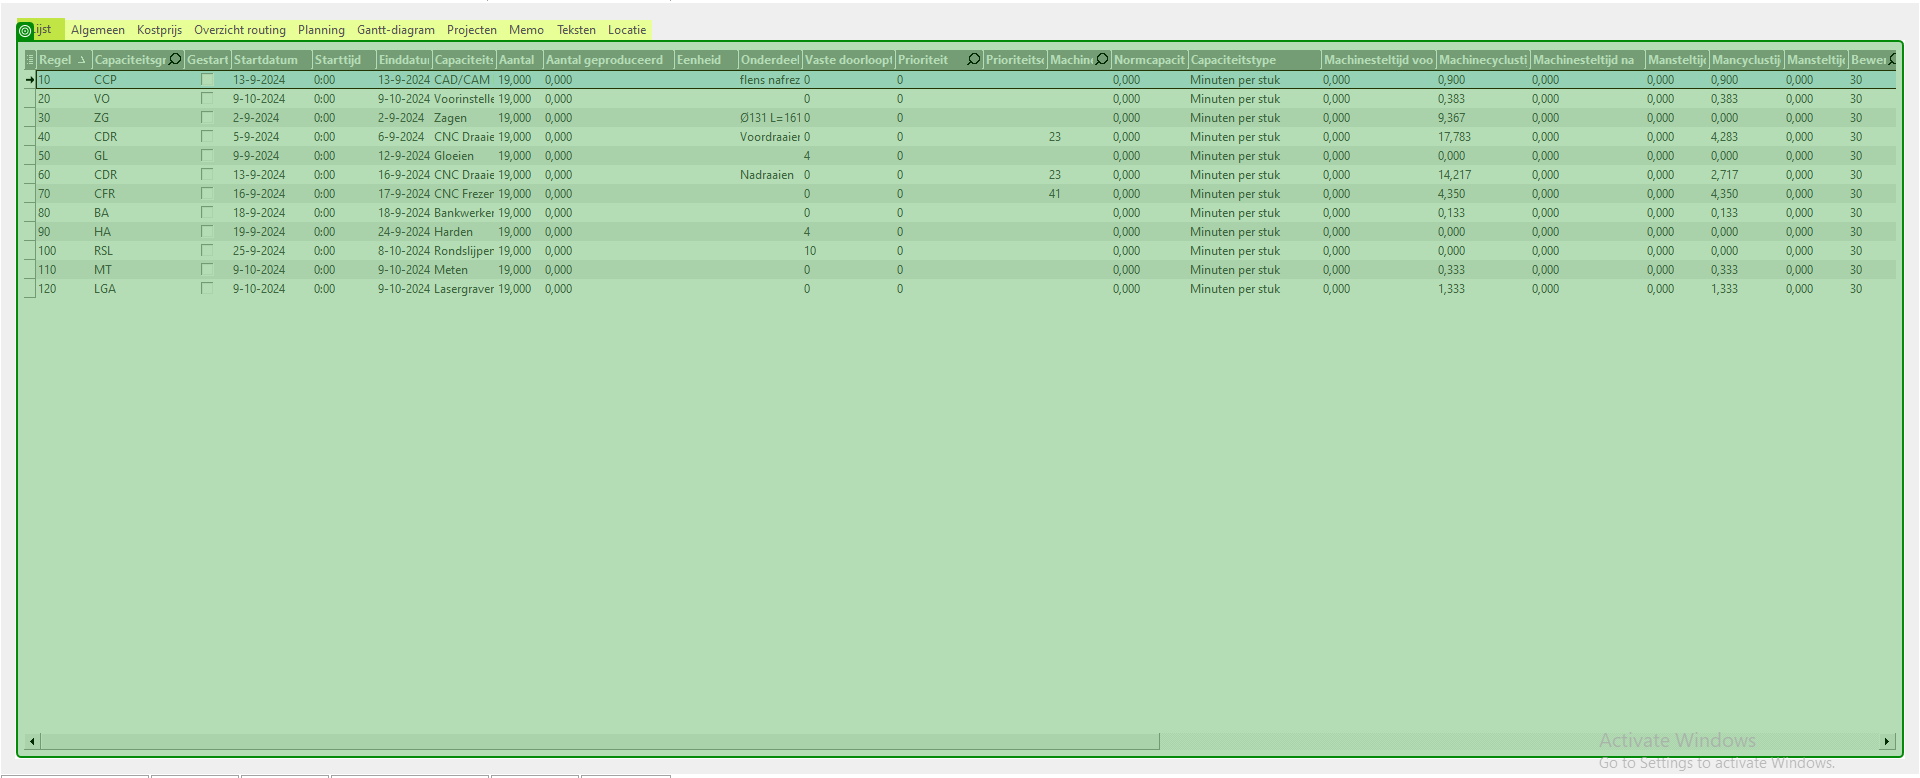
Workflow: 09. Correct Machine and Man Hours in sub PD's - Old

Step 1 [then]: get-text from the element in window 'Isah - 0095 Productiecalculatie bewerkingen - TestProduktieDB (S*' (isah7.exe)

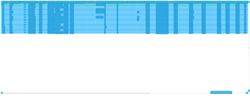
Step 2: CV Screen Scope 'TPanel' on the element in window 'Lijst'

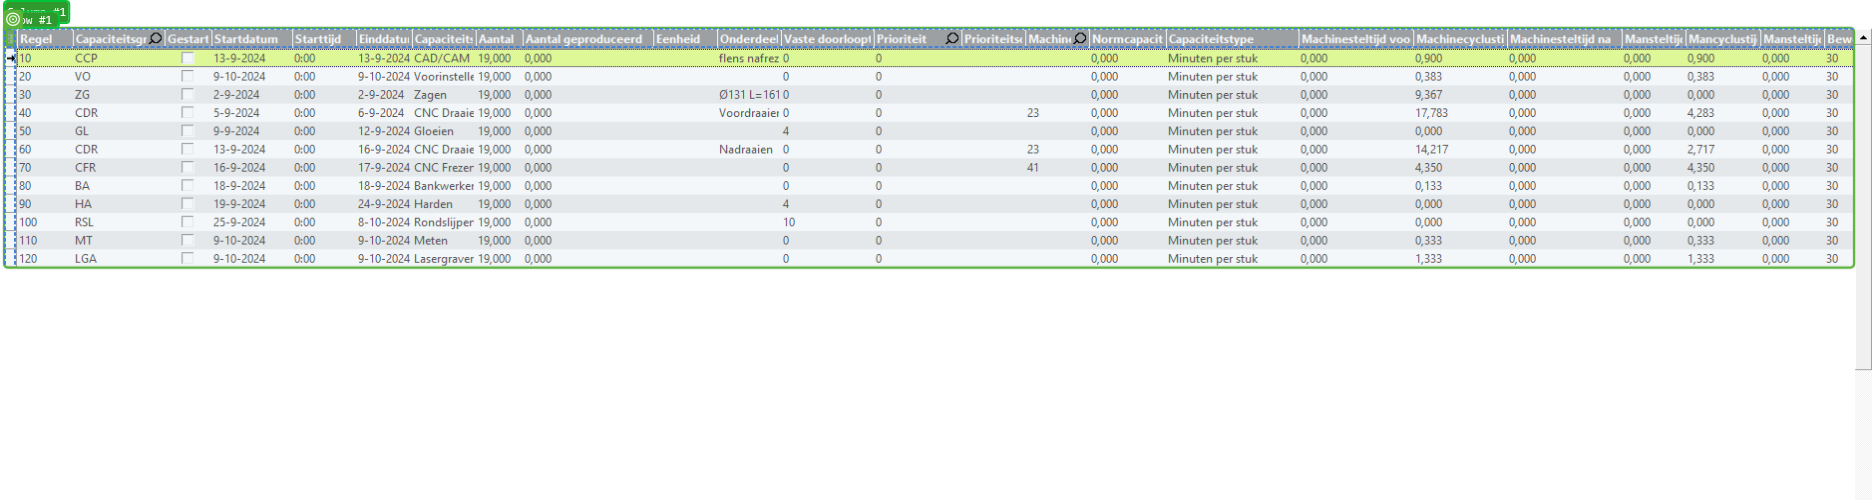
Step 3: CV Click - Table Cell

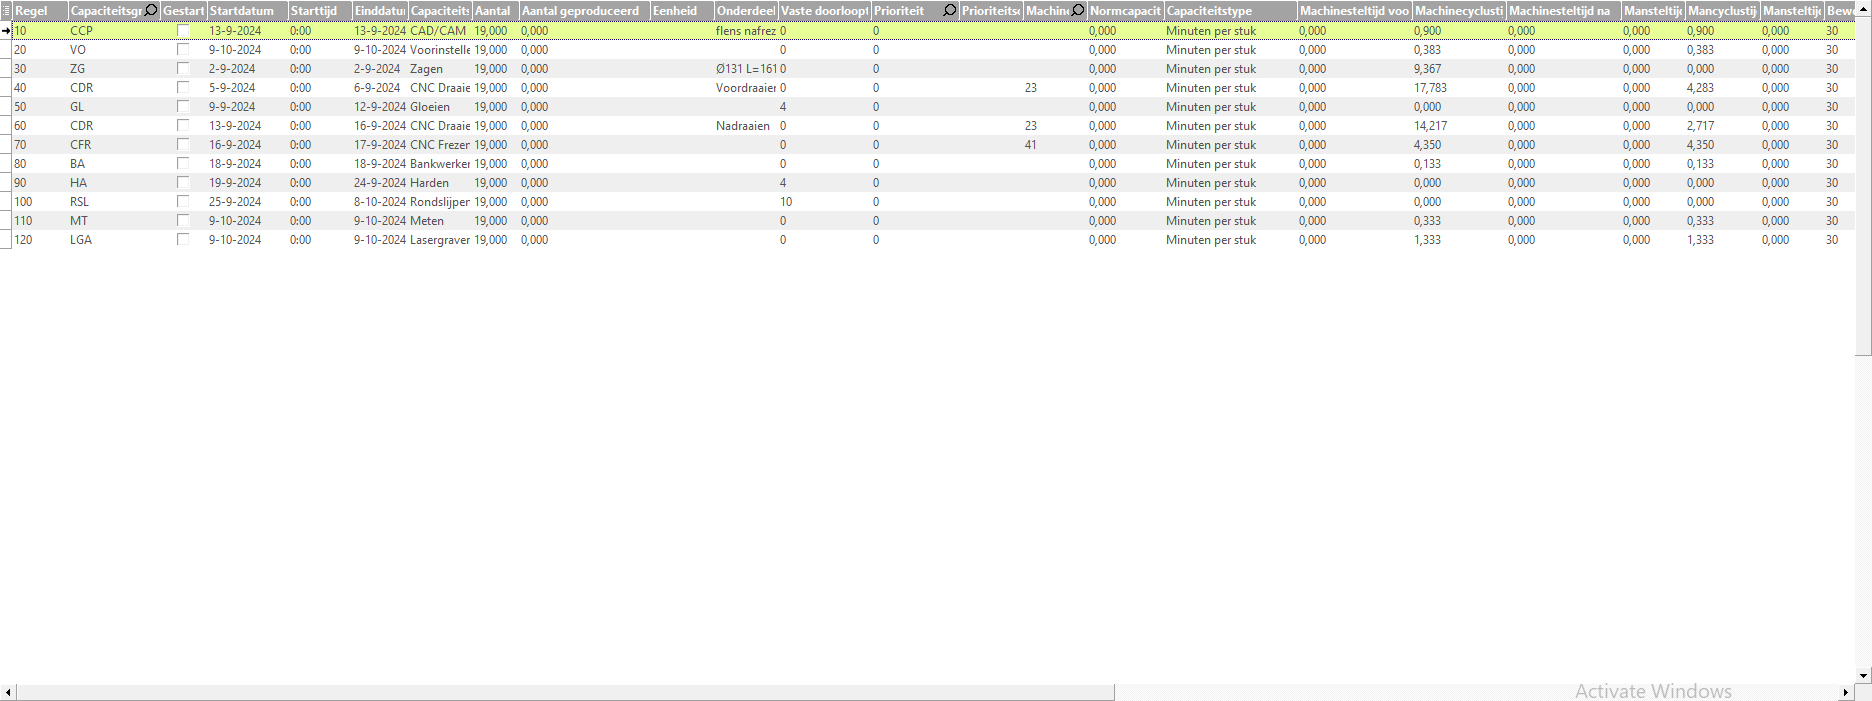
Step 4: Screen CV Click - Table Cell (Main)

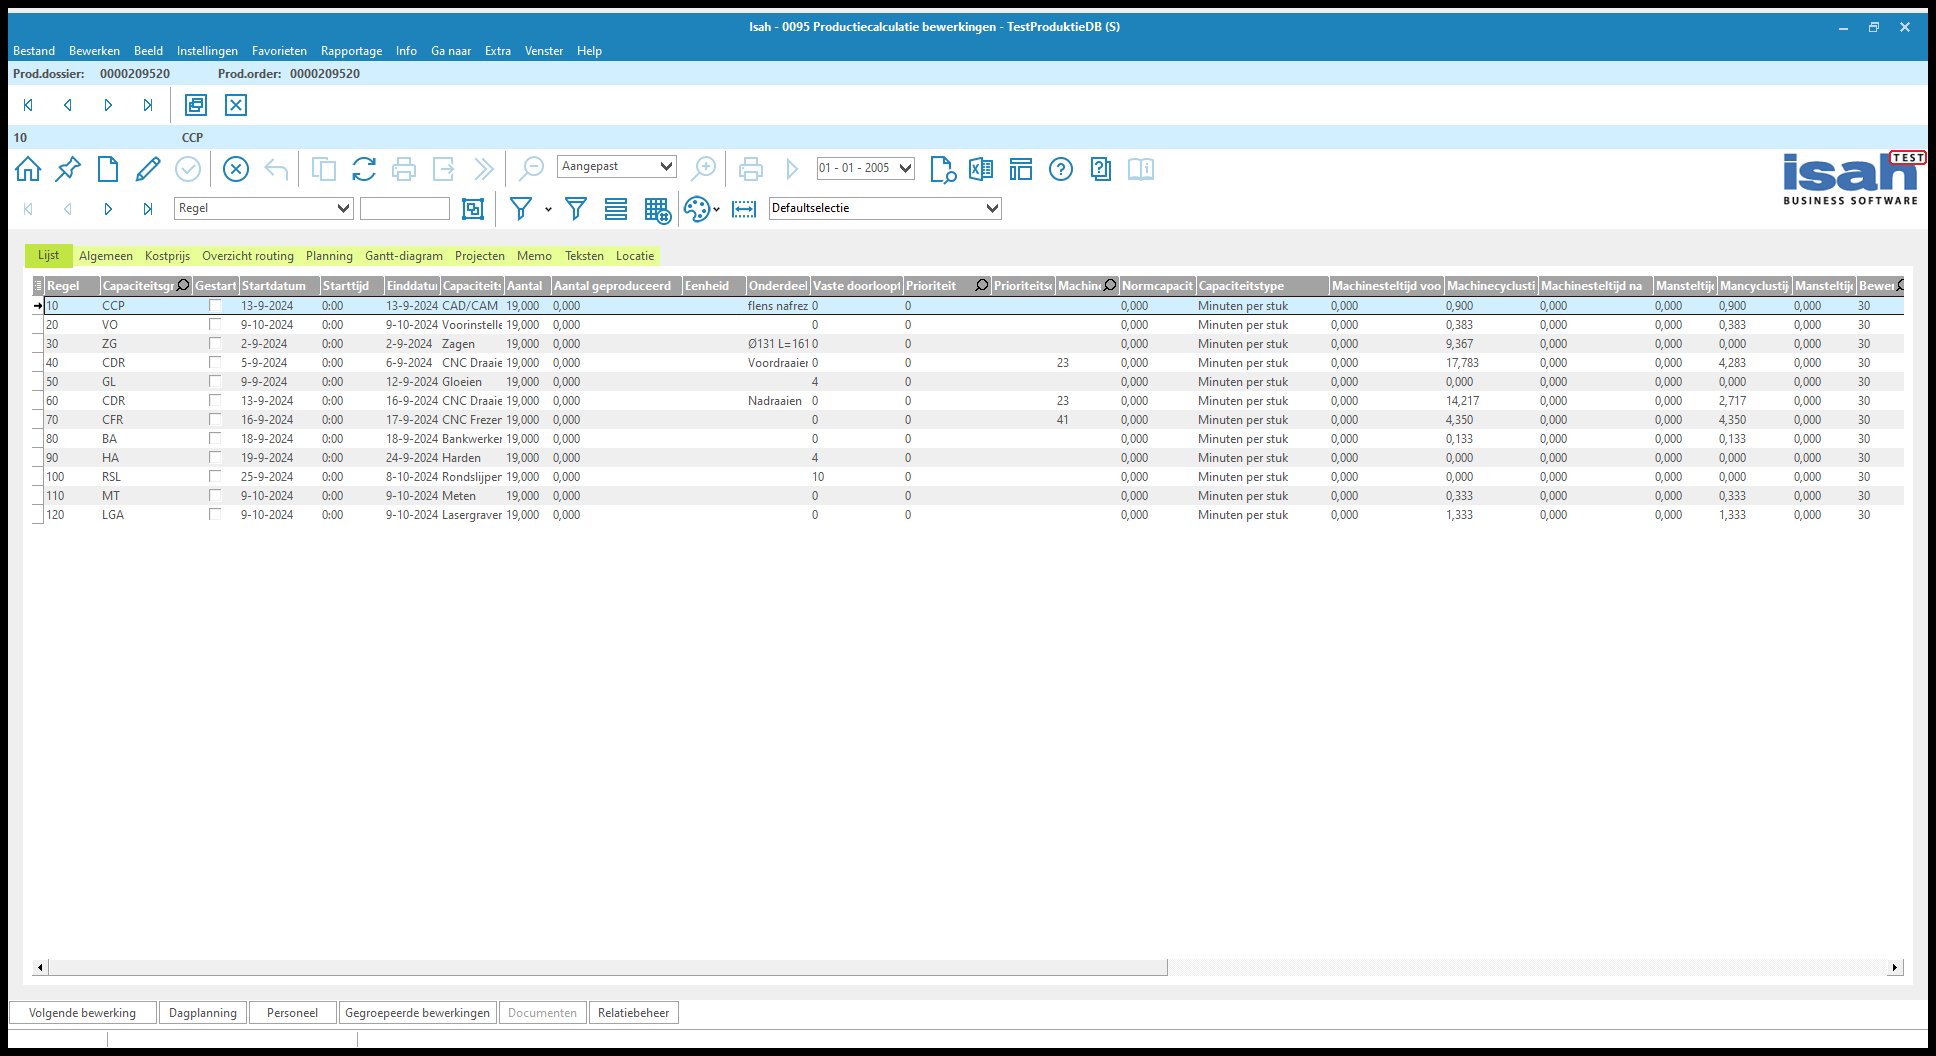
Step 5: Use Application: Isah - 0095 Productiecalculatie bewerkingen - TestProduktieDB (S) on the element in window 'Isah - 0095 Productiecalculatie bewerkingen - TestProduktieDB (S*' (isah7.exe)

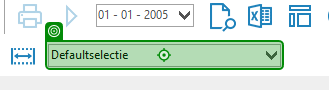
Step 6: type "Def" into the element in window 'Isah - 0095 Productiecalculatie bewerkingen - TestProduktieDB (S*' (isah7.exe)

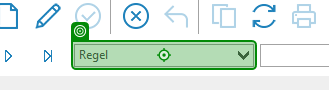
Step 7: type "Pos" into the element in window 'Isah - 0095 Productiecalculatie bewerkingen - TestProduktieDB (S*' (isah7.exe)

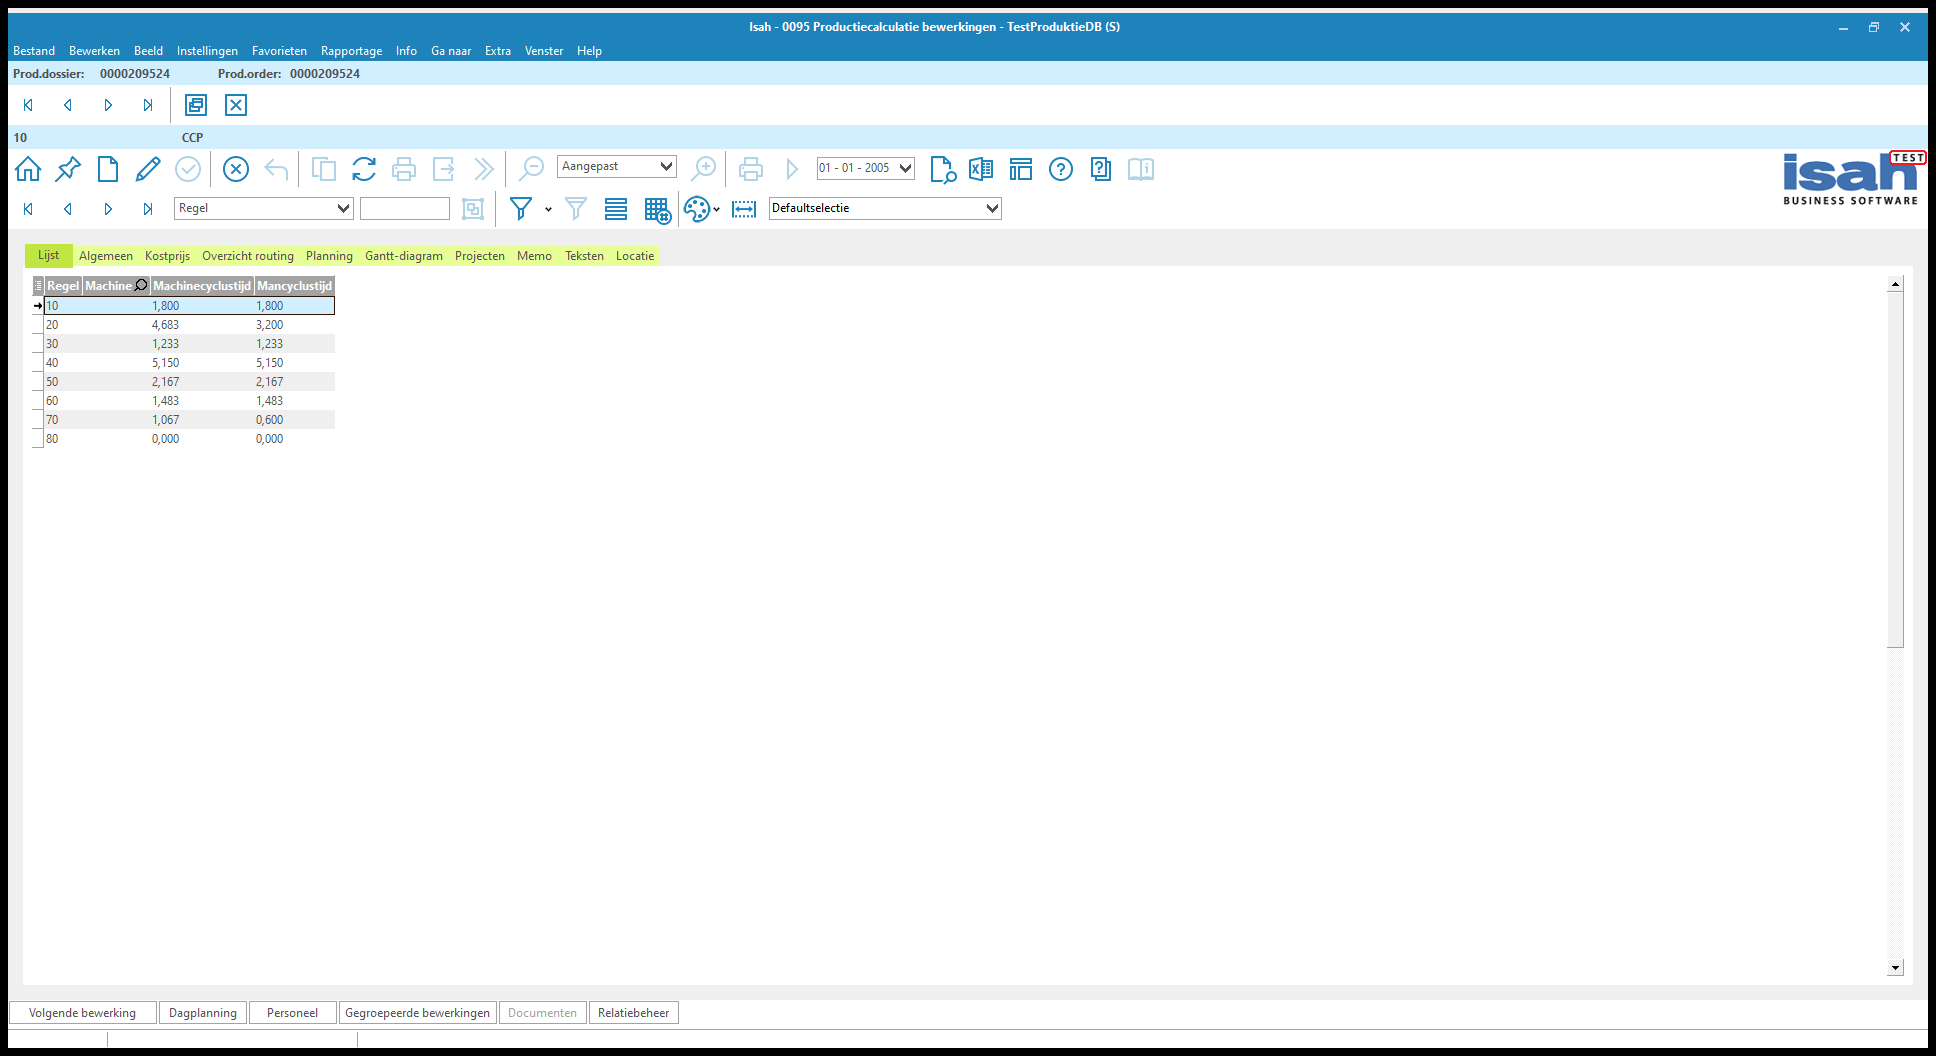
Step 8: Use Application: Isah - 0095 Productiecalculatie bewerkingen - TestProduktieDB (S) on the element in window 'Isah - 0095 Productiecalculatie bewerkingen - TestProduktieDB (S*' (isah7.exe)

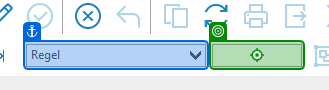
Step 9: type "[currentrow("LineNr").tostring]" into the element in window 'Isah - 0095 Productiecalculatie artikelen - *' (isah7.exe)

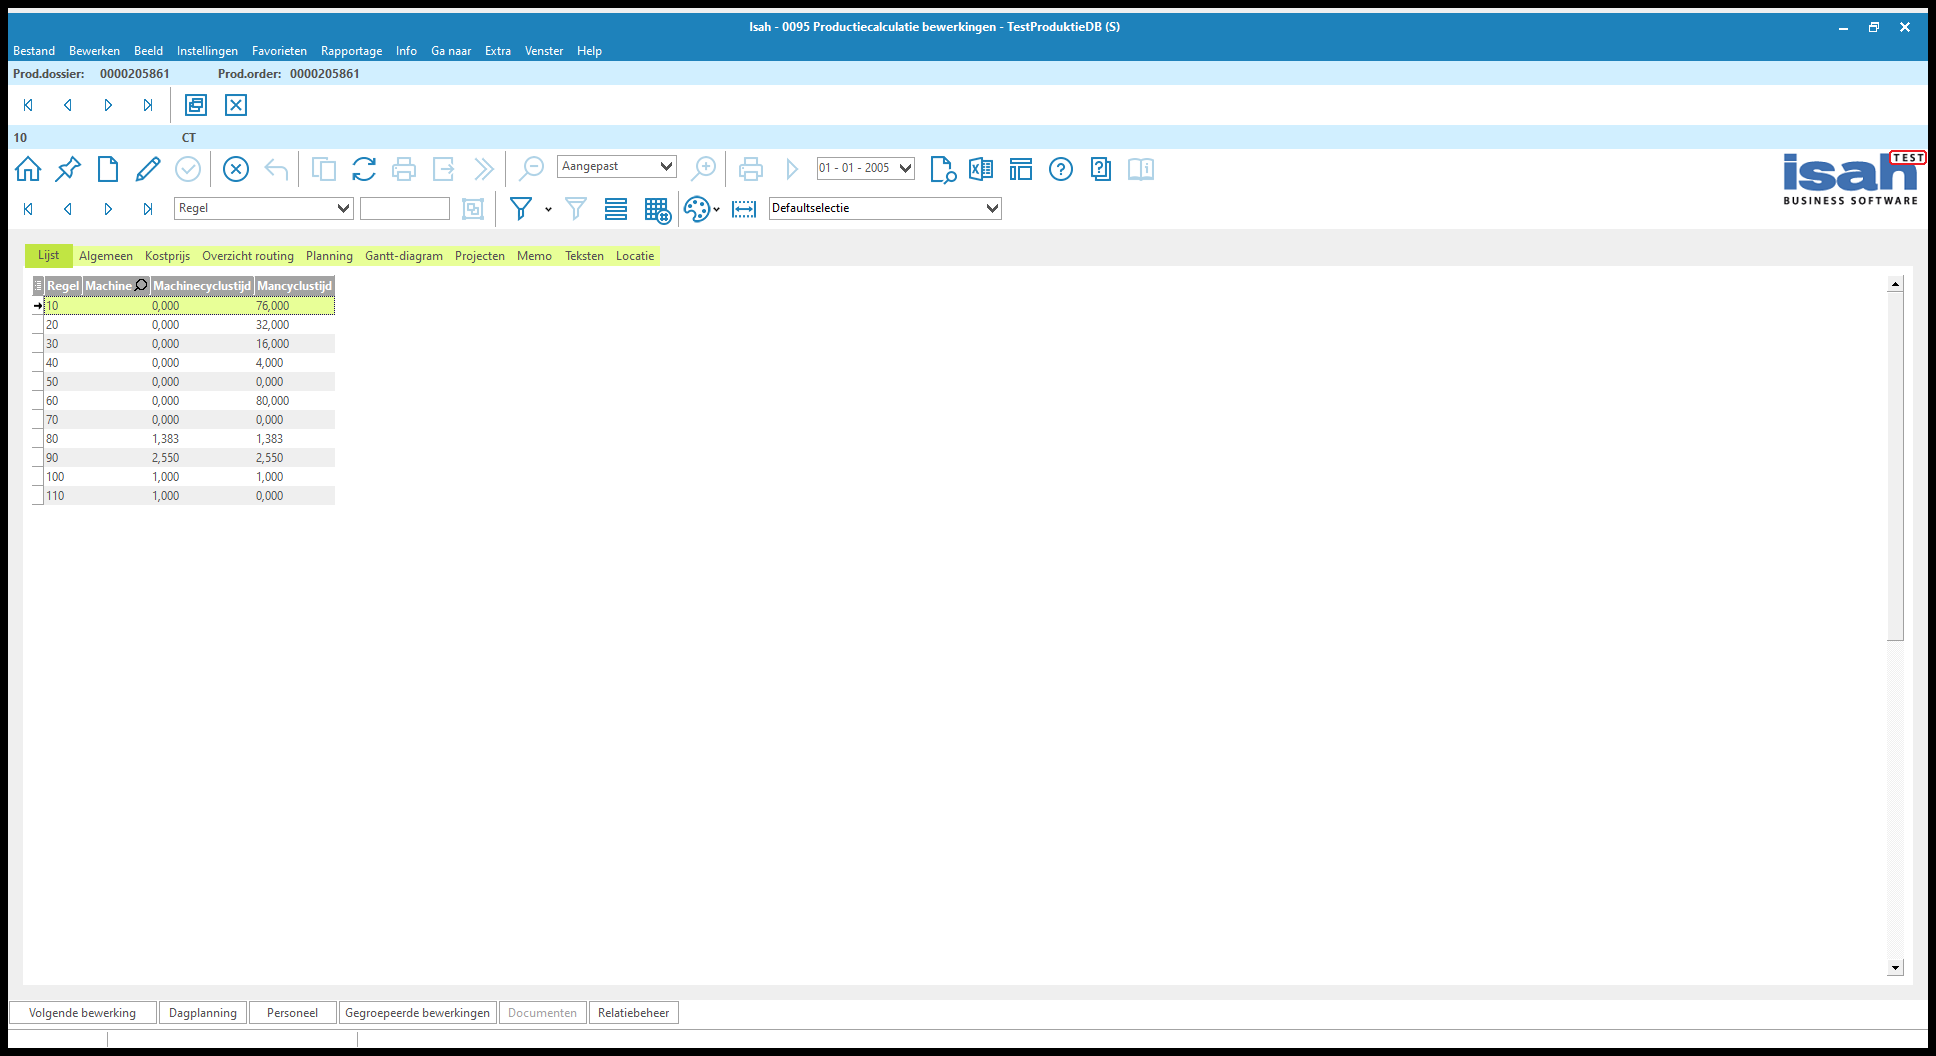
Step 10: Use Application: Isah - 0095 Productiecalculatie bewerkingen - TestProduktieDB (S) on the element in window 'Isah - 0095 Productiecalculatie bewerkingen - *' (isah7.exe)

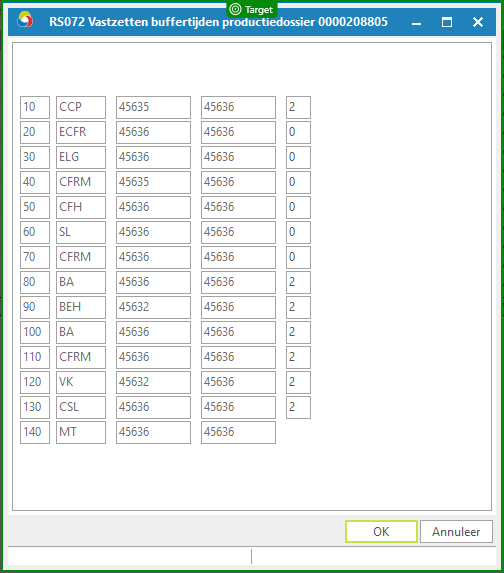
Step 11: check 'RS072 Vastzetten'

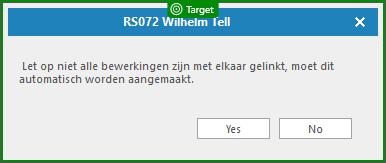
Step 12: check 'RS072 Wilhelm Tell'

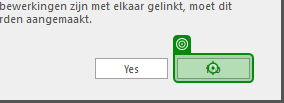
Step 13: click on 'No' in window 'RS072 Wilhelm Tell' (isah7.exe)
